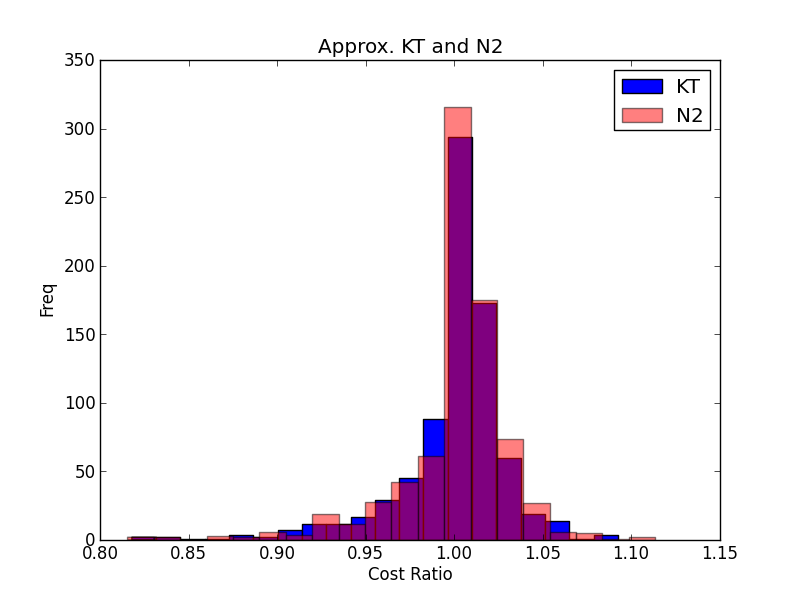

Data behind this chart, as committed beside it:
33.715530714063235, 4.270512967165752, 3.1814749447581776, 2, 4, 0.700493605689975, 0.763904560683772, 0.802832516981860, 0.787914025607473, [0 0 0 0 2 2 2 2 2 2 2 2 2 2 2 2 2 2 2 2…, 0.753349768133291, 0.747018721993902, [0 0 0 0 0 0 0 0 2 2 2 2 2 2 2 2 2 2 2 2…, 0.777162539470069, [0 0 0 0 0 2 2 2 2 2 2 2 2 2 2 2 2 2 2 2…, 0.777162311250637, 0.781041556480582, [0 0 0 0 0 2 2 2 2 2 2 2 2 2 2 2 2 2 2 2…
33.72, 4.271, 3.181, 2, 4, 0.7005, 0.7639, 0.8028, 0.7879, [0 0 0 0 2 2 2 2 2 2 2 2 2 2 2 2 2 2 2 2…, 0.7533, 0.747, [0 0 0 0 0 0 0 0 2 2 2 2 2 2 2 2 2 2 2 2…, 0.7772, [0 0 0 0 0 2 2 2 2 2 2 2 2 2 2 2 2 2 2 2…, 0.7772, 0.781, [0 0 0 0 0 2 2 2 2 2 2 2 2 2 2 2 2 2 2 2…
33.72, 4.271, 3.181, 2, 4, 0.7005, 0.7639, 0.8028, 0.7879, [0 0 0 0 2 2 2 2 2 2 2 2 2 2 2 2 2 2 2 2…, 0.7533, 0.747, [0 0 0 0 0 0 0 0 2 2 2 2 2 2 2 2 2 2 2 2…, 0.7772, [0 0 0 0 0 2 2 2 2 2 2 2 2 2 2 2 2 2 2 2…, 0.7772, 0.781, [0 0 0 0 0 2 2 2 2 2 2 2 2 2 2 2 2 2 2 2…
33.72, 4.271, 3.181, 2, 4, 0.7005, 0.7639, 0.8028, 0.7879, [0 0 0 0 2 2 2 2 2 2 2 2 2 2 2 2 2 2 2 2…, 0.7533, 0.747, [0 0 0 0 0 0 0 0 2 2 2 2 2 2 2 2 2 2 2 2…, 0.7772, [0 0 0 0 0 2 2 2 2 2 2 2 2 2 2 2 2 2 2 2…, 0.7772, 0.781, [0 0 0 0 0 2 2 2 2 2 2 2 2 2 2 2 2 2 2 2…
33.72, 4.271, 3.181, 2, 4, 0.7005, 0.7639, 0.8028, 0.7879, [0 0 0 0 2 2 2 2 2 2 2 2 2 2 2 2 2 2 2 2…, 0.7533, 0.747, [0 0 0 0 0 0 0 0 2 2 2 2 2 2 2 2 2 2 2 2…, 0.7772, [0 0 0 0 0 2 2 2 2 2 2 2 2 2 2 2 2 2 2 2…, 0.7772, 0.781, [0 0 0 0 0 2 2 2 2 2 2 2 2 2 2 2 2 2 2 2…
33.72, 4.271, 3.181, 2, 4, 0.7005, 0.7639, 0.8028, 0.7879, [0 0 0 0 2 2 2 2 2 2 2 2 2 2 2 2 2 2 2 2…, 0.7533, 0.747, [0 0 0 0 0 0 0 0 2 2 2 2 2 2 2 2 2 2 2 2…, 0.7736, [0 0 0 0 0 2 2 2 2 2 2 2 2 2 2 2 2 2 2 2…, 0.7772, 0.7782, [0 0 0 0 0 2 2 2 2 2 2 2 2 2 2 2 2 2 2 2…
33.72, 4.271, 3.181, 2, 4, 0.7005, 0.7639, 0.8028, 0.7879, [0 0 0 0 2 2 2 2 2 2 2 2 2 2 2 2 2 2 2 2…, 0.7533, 0.747, [0 0 0 0 0 0 0 0 2 2 2 2 2 2 2 2 2 2 2 2…, 0.7772, [0 0 0 0 0 2 2 2 2 2 2 2 2 2 2 2 2 2 2 2…, 0.7772, 0.781, [0 0 0 0 0 2 2 2 2 2 2 2 2 2 2 2 2 2 2 2…
33.79, 2.53, 2.735, 2, 4, 0.7491, 0.7841, 0.9383, 0.9356, [0 0 0 0 2 2 2 2 2 2 2 2 2 2 2 2 2 2 2 2…, 0.9313, 0.9459, [0 0 0 0 0 0 0 2 2 2 2 2 2 2 2 2 2 2 2 2…, 0.9336, [0 0 0 0 0 2 2 2 2 2 2 2 2 2 2 2 2 2 2 2…, 0.9336, 0.9406, [0 0 0 0 0 2 2 2 2 2 2 2 2 2 2 2 2 2 2 2…
33.79, 2.53, 2.735, 2, 4, 0.7491, 0.7841, 0.9383, 0.9356, [0 0 0 0 2 2 2 2 2 2 2 2 2 2 2 2 2 2 2 2…, 0.9313, 0.9459, [0 0 0 0 0 0 0 2 2 2 2 2 2 2 2 2 2 2 2 2…, 0.9336, [0 0 0 0 0 2 2 2 2 2 2 2 2 2 2 2 2 2 2 2…, 0.9336, 0.9406, [0 0 0 0 0 2 2 2 2 2 2 2 2 2 2 2 2 2 2 2…
33.79, 2.53, 2.735, 2, 4, 0.7491, 0.7841, 0.9383, 0.9356, [0 0 0 0 2 2 2 2 2 2 2 2 2 2 2 2 2 2 2 2…, 0.9313, 0.9459, [0 0 0 0 0 0 0 2 2 2 2 2 2 2 2 2 2 2 2 2…, 0.9336, [0 0 0 0 0 2 2 2 2 2 2 2 2 2 2 2 2 2 2 2…, 0.9336, 0.9406, [0 0 0 0 0 2 2 2 2 2 2 2 2 2 2 2 2 2 2 2…
33.79, 2.53, 2.735, 2, 4, 0.7491, 0.7841, 0.9383, 0.9356, [0 0 0 0 2 2 2 2 2 2 2 2 2 2 2 2 2 2 2 2…, 0.9313, 0.9459, [0 0 0 0 0 0 0 2 2 2 2 2 2 2 2 2 2 2 2 2…, 0.9336, [0 0 0 0 0 2 2 2 2 2 2 2 2 2 2 2 2 2 2 2…, 0.9336, 0.9406, [0 0 0 0 0 2 2 2 2 2 2 2 2 2 2 2 2 2 2 2…
33.79, 2.53, 2.735, 2, 4, 0.7491, 0.7841, 0.9383, 0.9356, [0 0 0 0 2 2 2 2 2 2 2 2 2 2 2 2 2 2 2 2…, 0.9313, 0.9459, [0 0 0 0 0 0 0 2 2 2 2 2 2 2 2 2 2 2 2 2…, 0.9336, [0 0 0 0 0 2 2 2 2 2 2 2 2 2 2 2 2 2 2 2…, 0.9336, 0.9417, [0 0 0 0 0 2 2 2 2 2 2 2 2 2 2 2 2 2 2 2…
33.79, 2.53, 2.735, 2, 4, 0.7491, 0.7841, 0.9383, 0.9356, [0 0 0 0 2 2 2 2 2 2 2 2 2 2 2 2 2 2 2 2…, 0.9313, 0.9459, [0 0 0 0 0 0 0 2 2 2 2 2 2 2 2 2 2 2 2 2…, 0.9336, [0 0 0 0 0 2 2 2 2 2 2 2 2 2 2 2 2 2 2 2…, 0.9336, 0.9406, [0 0 0 0 0 2 2 2 2 2 2 2 2 2 2 2 2 2 2 2…
33.79, 2.53, 2.735, 2, 4, 0.7491, 0.7841, 0.9383, 0.9356, [0 0 0 0 2 2 2 2 2 2 2 2 2 2 2 2 2 2 2 2…, 0.9313, 0.9459, [0 0 0 0 0 0 0 2 2 2 2 2 2 2 2 2 2 2 2 2…, 0.9336, [0 0 0 0 0 2 2 2 2 2 2 2 2 2 2 2 2 2 2 2…, 0.9336, 0.9417, [0 0 0 0 0 2 2 2 2 2 2 2 2 2 2 2 2 2 2 2…
27.88, 4.595, 2.971, 3, 4, 0.7231, 0.5746, 0.6348, 0.6571, [0 0 0 0 0 0 0 0 0 0 0 0 0 0 0 0 0 0 0 0…, 0.5538, 0.5634, [0 0 0 0 0 0 0 2 2 2 2 2 2 2 2 2 2 2 2 2…, 0.6225, [0 0 0 0 0 0 0 0 0 0 0 0 0 0 0 0 0 0 0 0…, 0.6217, 0.662, [0 0 0 0 0 0 0 0 0 0 0 0 0 0 0 0 0 0 0 0…
27.88, 4.595, 2.971, 3, 4, 0.7231, 0.5746, 0.6348, 0.6571, [0 0 0 0 0 0 0 0 0 0 0 0 0 0 0 0 0 0 0 0…, 0.5538, 0.5634, [0 0 0 0 0 0 0 2 2 2 2 2 2 2 2 2 2 2 2 2…, 0.6225, [0 0 0 0 0 0 0 0 0 0 0 0 0 0 0 0 0 0 0 0…, 0.6217, 0.662, [0 0 0 0 0 0 0 0 0 0 0 0 0 0 0 0 0 0 0 0…
27.88, 4.595, 2.971, 3, 4, 0.7231, 0.5746, 0.6348, 0.6571, [0 0 0 0 0 0 0 0 0 0 0 0 0 0 0 0 0 0 0 0…, 0.5538, 0.5634, [0 0 0 0 0 0 0 2 2 2 2 2 2 2 2 2 2 2 2 2…, 0.6226, [0 0 0 0 0 0 0 0 0 0 0 0 0 0 0 0 0 0 0 0…, 0.6217, 0.6502, [0 0 0 0 0 0 0 0 0 0 0 0 0 0 0 0 0 0 0 0…
27.88, 4.595, 2.971, 3, 4, 0.7231, 0.5746, 0.6348, 0.6571, [0 0 0 0 0 0 0 0 0 0 0 0 0 0 0 0 0 0 0 0…, 0.5538, 0.5634, [0 0 0 0 0 0 0 2 2 2 2 2 2 2 2 2 2 2 2 2…, 0.6226, [0 0 0 0 0 0 0 0 0 0 0 0 0 0 0 0 0 0 0 0…, 0.6217, 0.6502, [0 0 0 0 0 0 0 0 0 0 0 0 0 0 0 0 0 0 0 0…
27.88, 4.595, 2.971, 3, 4, 0.7231, 0.5746, 0.6348, 0.6571, [0 0 0 0 0 0 0 0 0 0 0 0 0 0 0 0 0 0 0 0…, 0.5538, 0.5634, [0 0 0 0 0 0 0 2 2 2 2 2 2 2 2 2 2 2 2 2…, 0.6226, [0 0 0 0 0 0 0 0 0 0 0 0 0 0 0 0 0 0 0 0…, 0.6217, 0.6502, [0 0 0 0 0 0 0 0 0 0 0 0 0 0 0 0 0 0 0 0…
27.88, 4.595, 2.971, 3, 4, 0.7231, 0.5746, 0.6348, 0.6571, [0 0 0 0 0 0 0 0 0 0 0 0 0 0 0 0 0 0 0 0…, 0.5538, 0.5634, [0 0 0 0 0 0 0 2 2 2 2 2 2 2 2 2 2 2 2 2…, 0.6225, [0 0 0 0 0 0 0 0 0 0 0 0 0 0 0 0 0 0 0 0…, 0.6217, 0.662, [0 0 0 0 0 0 0 0 0 0 0 0 0 0 0 0 0 0 0 0…
27.88, 4.595, 2.971, 3, 4, 0.7231, 0.5746, 0.6348, 0.6571, [0 0 0 0 0 0 0 0 0 0 0 0 0 0 0 0 0 0 0 0…, 0.5538, 0.5634, [0 0 0 0 0 0 0 2 2 2 2 2 2 2 2 2 2 2 2 2…, 0.6226, [0 0 0 0 0 0 0 0 0 0 0 0 0 0 0 0 0 0 0 0…, 0.6217, 0.6502, [0 0 0 0 0 0 0 0 0 0 0 0 0 0 0 0 0 0 0 0…
38.49, 2.434, 2.853, 3, 2, 0.718, 0.6041, 0.9935, 0.9891, [0 0 0 0 0 0 0 2 2 2 2 2 2 2 2 2 2 2 2 2…, 0.9483, 0.9489, [0 0 0 2 2 2 2 2 2 2 2 2 2 2 2 2 2 2 2 2…, 1.009, [0 0 0 0 0 0 0 0 0 2 0 2 2 2 2 2 2 2 2 2…, 1.019, 1.016, [0 0 0 0 0 0 0 0 0 2 2 2 0 2 2 2 2 2 2 2…
38.49, 2.434, 2.853, 3, 2, 0.718, 0.6041, 0.9935, 0.9891, [0 0 0 0 0 0 0 2 2 2 2 2 2 2 2 2 2 2 2 2…, 0.9483, 0.9489, [0 0 0 2 2 2 2 2 2 2 2 2 2 2 2 2 2 2 2 2…, 1.009, [0 0 0 0 0 0 0 0 0 2 0 2 2 2 2 2 2 2 2 2…, 1.019, 1.016, [0 0 0 0 0 0 0 0 0 2 2 2 0 2 2 2 2 2 2 2…
38.49, 2.434, 2.853, 3, 2, 0.718, 0.6041, 0.9935, 0.9891, [0 0 0 0 0 0 0 2 2 2 2 2 2 2 2 2 2 2 2 2…, 0.9483, 0.9489, [0 0 0 2 2 2 2 2 2 2 2 2 2 2 2 2 2 2 2 2…, 1.009, [0 0 0 0 0 0 0 0 0 2 0 2 2 2 2 2 2 2 2 2…, 1.019, 1.016, [0 0 0 0 0 0 0 0 0 2 2 2 0 2 2 2 2 2 2 2…
38.49, 2.434, 2.853, 3, 2, 0.718, 0.6041, 0.9935, 0.9891, [0 0 0 0 0 0 0 2 2 2 2 2 2 2 2 2 2 2 2 2…, 0.9483, 0.9489, [0 0 0 2 2 2 2 2 2 2 2 2 2 2 2 2 2 2 2 2…, 1.009, [0 0 0 0 0 0 0 0 0 2 0 2 2 2 2 2 2 2 2 2…, 1.019, 1.016, [0 0 0 0 0 0 0 0 0 2 2 2 0 2 2 2 2 2 2 2…
38.49, 2.434, 2.853, 3, 2, 0.718, 0.6041, 0.9935, 0.9891, [0 0 0 0 0 0 0 2 2 2 2 2 2 2 2 2 2 2 2 2…, 0.9483, 0.9489, [0 0 0 2 2 2 2 2 2 2 2 2 2 2 2 2 2 2 2 2…, 1.009, [0 0 0 0 0 0 0 0 0 2 0 2 2 2 2 2 2 2 2 2…, 1.019, 1.016, [0 0 0 0 0 0 0 0 0 2 2 2 0 2 2 2 2 2 2 2…
38.49, 2.434, 2.853, 3, 2, 0.718, 0.6041, 0.9935, 0.9891, [0 0 0 0 0 0 0 2 2 2 2 2 2 2 2 2 2 2 2 2…, 0.9483, 0.9489, [0 0 0 2 2 2 2 2 2 2 2 2 2 2 2 2 2 2 2 2…, 1.009, [0 0 0 0 0 0 0 0 0 2 0 2 2 2 2 2 2 2 2 2…, 1.019, 1.016, [0 0 0 0 0 0 0 0 0 2 2 2 0 2 2 2 2 2 2 2…
38.49, 2.434, 2.853, 3, 2, 0.718, 0.6041, 0.9935, 0.9891, [0 0 0 0 0 0 0 2 2 2 2 2 2 2 2 2 2 2 2 2…, 0.9483, 0.9489, [0 0 0 2 2 2 2 2 2 2 2 2 2 2 2 2 2 2 2 2…, 1.009, [0 0 0 0 0 0 0 0 0 2 0 2 2 2 2 2 2 2 2 2…, 1.019, 1.016, [0 0 0 0 0 0 0 0 0 2 2 2 0 2 2 2 2 2 2 2…
22.69, 4.114, 3.755, 2, 4, 0.6128, 0.6116, 0.5298, 0.5276, [0 0 0 0 0 0 0 0 0 0 0 0 0 0 0 0 0 0 0 0…, 0.4623, 0.4609, [0 0 0 0 0 0 0 0 0 2 2 2 2 2 2 2 2 2 2 2…, 0.4885, [0 0 0 0 0 0 0 0 0 0 0 0 0 0 0 0 0 0 0 0…, 0.488, 0.5017, [0 0 0 0 0 0 0 0 0 0 0 0 0 0 0 0 0 0 0 0…
22.69, 4.114, 3.755, 2, 4, 0.6128, 0.6116, 0.5298, 0.5276, [0 0 0 0 0 0 0 0 0 0 0 0 0 0 0 0 0 0 0 0…, 0.4623, 0.4609, [0 0 0 0 0 0 0 0 0 2 2 2 2 2 2 2 2 2 2 2…, 0.4878, [0 0 0 0 0 0 0 0 0 0 0 0 0 0 0 0 0 0 0 0…, 0.488, 0.5101, [0 0 0 0 0 0 0 0 0 0 0 0 0 0 0 0 0 0 0 0…
22.69, 4.114, 3.755, 2, 4, 0.6128, 0.6116, 0.5298, 0.5276, [0 0 0 0 0 0 0 0 0 0 0 0 0 0 0 0 0 0 0 0…, 0.4623, 0.4609, [0 0 0 0 0 0 0 0 0 2 2 2 2 2 2 2 2 2 2 2…, 0.4878, [0 0 0 0 0 0 0 0 0 0 0 0 0 0 0 0 0 0 0 0…, 0.488, 0.4988, [0 0 0 0 0 0 0 0 0 0 0 0 0 0 0 0 0 0 0 0…
26.85, 2.246, 2.051, 2, 3, 0.6882, 0.6832, 0.9458, 0.9409, [0 0 0 2 2 2 2 2 2 2 2 2 2 2 2 2 2 2 2 2…, 0.9404, 0.9384, [0 0 0 0 2 2 2 2 2 2 2 2 2 2 2 2 2 2 2 2…, 0.9579, [0 0 0 0 2 2 2 2 2 2 2 2 2 2 2 2 2 2 2 2…, 0.9581, 0.9614, [0 0 0 0 0 2 2 2 2 2 2 2 2 2 2 2 2 2 2 2…
28.98, 4.318, 2.954, 4, 3, 0.6759, 0.7951, 0.9782, 0.9487, [0 0 0 0 0 0 0 0 0 0 0 0 0 0 0 0 0 0 0 0…, 0.6585, 0.6615, [0 0 0 0 0 2 2 2 2 2 2 2 2 2 2 2 2 2 2 2…, 0.9289, [0 0 0 0 0 0 0 0 0 0 0 0 0 0 0 0 0 0 0 0…, 0.935, 0.9429, [0 0 0 0 0 0 0 0 0 0 0 0 0 0 0 0 0 0 0 0…
28.98, 4.318, 2.954, 4, 3, 0.6759, 0.7951, 0.9782, 0.9487, [0 0 0 0 0 0 0 0 0 0 0 0 0 0 0 0 0 0 0 0…, 0.6585, 0.6615, [0 0 0 0 0 2 2 2 2 2 2 2 2 2 2 2 2 2 2 2…, 0.9289, [0 0 0 0 0 0 0 0 0 0 0 0 0 0 0 0 0 0 0 0…, 0.935, 0.9429, [0 0 0 0 0 0 0 0 0 0 0 0 0 0 0 0 0 0 0 0…
28.88, 2.436, 3.542, 4, 2, 0.643, 0.7673, 0.9835, 0.9843, [0 0 0 0 0 0 0 0 0 0 0 0 0 2 2 2 2 2 2 2…, 0.8131, 0.8078, [1 1 0 0 2 2 2 2 2 2 2 2 2 2 2 2 2 2 2 2…, 1.018, [0 0 0 0 0 0 0 0 0 0 0 0 0 0 2 2 2 2 2 2…, 1.013, 1.002, [0 0 0 0 0 0 0 0 0 0 0 0 0 2 0 0 2 2 2 2…
48.91, 3.007, 3.48, 3, 4, 0.5493, 0.757, 0.7938, 0.7996, [0 0 0 0 2 2 2 2 2 2 2 2 2 2 2 2 2 2 2 2…, 0.7892, 0.799, [1 1 1 1 0 0 0 2 2 2 2 2 2 2 2 2 2 2 2 2…, 0.7902, [0 0 0 0 0 2 2 2 2 2 2 2 2 2 2 2 2 2 2 2…, 0.7902, 0.8065, [0 0 0 0 0 2 2 2 2 2 2 2 2 2 2 2 2 2 2 2…
48.91, 3.007, 3.48, 3, 4, 0.5493, 0.757, 0.7938, 0.7996, [0 0 0 0 2 2 2 2 2 2 2 2 2 2 2 2 2 2 2 2…, 0.7892, 0.799, [1 1 1 1 0 0 0 2 2 2 2 2 2 2 2 2 2 2 2 2…, 0.7902, [0 0 0 0 0 2 2 2 2 2 2 2 2 2 2 2 2 2 2 2…, 0.7902, 0.788, [0 0 0 0 0 2 2 2 2 2 2 2 2 2 2 2 2 2 2 2…
48.91, 3.007, 3.48, 3, 4, 0.5493, 0.757, 0.7938, 0.7996, [0 0 0 0 2 2 2 2 2 2 2 2 2 2 2 2 2 2 2 2…, 0.7892, 0.799, [1 1 1 1 0 0 0 2 2 2 2 2 2 2 2 2 2 2 2 2…, 0.7902, [0 0 0 0 0 2 2 2 2 2 2 2 2 2 2 2 2 2 2 2…, 0.7902, 0.788, [0 0 0 0 0 2 2 2 2 2 2 2 2 2 2 2 2 2 2 2…
48.91, 3.007, 3.48, 3, 4, 0.5493, 0.757, 0.7938, 0.7996, [0 0 0 0 2 2 2 2 2 2 2 2 2 2 2 2 2 2 2 2…, 0.7892, 0.799, [1 1 1 1 0 0 0 2 2 2 2 2 2 2 2 2 2 2 2 2…, 0.7902, [0 0 0 0 0 2 2 2 2 2 2 2 2 2 2 2 2 2 2 2…, 0.7902, 0.7869, [0 0 0 0 0 2 2 2 2 2 2 2 2 2 2 2 2 2 2 2…
48.91, 3.007, 3.48, 3, 4, 0.5493, 0.757, 0.7938, 0.7996, [0 0 0 0 2 2 2 2 2 2 2 2 2 2 2 2 2 2 2 2…, 0.7892, 0.799, [1 1 1 1 0 0 0 2 2 2 2 2 2 2 2 2 2 2 2 2…, 0.7902, [0 0 0 0 0 2 2 2 2 2 2 2 2 2 2 2 2 2 2 2…, 0.7902, 0.788, [0 0 0 0 0 2 2 2 2 2 2 2 2 2 2 2 2 2 2 2…
48.91, 3.007, 3.48, 3, 4, 0.5493, 0.757, 0.7938, 0.7996, [0 0 0 0 2 2 2 2 2 2 2 2 2 2 2 2 2 2 2 2…, 0.7892, 0.799, [1 1 1 1 0 0 0 2 2 2 2 2 2 2 2 2 2 2 2 2…, 0.7902, [0 0 0 0 0 2 2 2 2 2 2 2 2 2 2 2 2 2 2 2…, 0.7902, 0.788, [0 0 0 0 0 2 2 2 2 2 2 2 2 2 2 2 2 2 2 2…
30, 4.505, 4.186, 4, 3, 0.5862, 0.5655, 0.8096, 0.741, [0 0 0 0 0 0 0 0 0 0 0 0 0 0 0 0 0 0 0 0…, 0.4618, 0.4521, [0 0 0 0 0 0 2 2 2 2 2 2 2 2 2 2 2 2 2 2…, 0.7901, [0 0 0 0 0 0 0 0 0 0 0 0 0 0 0 0 0 0 0 0…, 0.8139, 0.7414, [0 0 0 0 0 0 0 0 0 0 0 0 0 0 0 0 0 0 0 0…
30, 4.505, 4.186, 4, 3, 0.5862, 0.5655, 0.8096, 0.741, [0 0 0 0 0 0 0 0 0 0 0 0 0 0 0 0 0 0 0 0…, 0.4618, 0.4521, [0 0 0 0 0 0 2 2 2 2 2 2 2 2 2 2 2 2 2 2…, 0.7912, [0 0 0 0 0 0 0 0 0 0 0 0 0 0 0 0 0 0 0 0…, 0.8139, 0.7429, [0 0 0 0 0 0 0 0 0 0 0 0 0 0 0 0 0 0 0 0…
30, 4.505, 4.186, 4, 3, 0.5862, 0.5655, 0.8096, 0.741, [0 0 0 0 0 0 0 0 0 0 0 0 0 0 0 0 0 0 0 0…, 0.4618, 0.4521, [0 0 0 0 0 0 2 2 2 2 2 2 2 2 2 2 2 2 2 2…, 0.7912, [0 0 0 0 0 0 0 0 0 0 0 0 0 0 0 0 0 0 0 0…, 0.8139, 0.7429, [0 0 0 0 0 0 0 0 0 0 0 0 0 0 0 0 0 0 0 0…
30, 4.505, 4.186, 4, 3, 0.5862, 0.5655, 0.8096, 0.741, [0 0 0 0 0 0 0 0 0 0 0 0 0 0 0 0 0 0 0 0…, 0.4618, 0.4521, [0 0 0 0 0 0 2 2 2 2 2 2 2 2 2 2 2 2 2 2…, 0.7901, [0 0 0 0 0 0 0 0 0 0 0 0 0 0 0 0 0 0 0 0…, 0.8139, 0.7414, [0 0 0 0 0 0 0 0 0 0 0 0 0 0 0 0 0 0 0 0…
30, 4.505, 4.186, 4, 3, 0.5862, 0.5655, 0.8096, 0.741, [0 0 0 0 0 0 0 0 0 0 0 0 0 0 0 0 0 0 0 0…, 0.4618, 0.4521, [0 0 0 0 0 0 2 2 2 2 2 2 2 2 2 2 2 2 2 2…, 0.7901, [0 0 0 0 0 0 0 0 0 0 0 0 0 0 0 0 0 0 0 0…, 0.8139, 0.7414, [0 0 0 0 0 0 0 0 0 0 0 0 0 0 0 0 0 0 0 0…
34.99, 3.698, 2.337, 3, 3, 0.6225, 0.6189, 0.8511, 0.8731, [0 0 0 0 0 0 0 0 0 0 2 2 2 2 2 2 2 2 2 2…, 0.766, 0.7815, [0 0 0 0 2 2 2 2 2 2 2 2 2 2 2 2 2 2 2 2…, 0.8668, [0 0 0 0 0 0 0 0 0 0 0 2 2 2 2 2 2 2 2 2…, 0.8693, 0.8755, [0 0 0 0 0 0 0 0 0 0 0 0 2 2 2 2 2 2 2 2…
30, 4.505, 4.186, 4, 3, 0.5862, 0.5655, 0.8096, 0.741, [0 0 0 0 0 0 0 0 0 0 0 0 0 0 0 0 0 0 0 0…, 0.4618, 0.4521, [0 0 0 0 0 0 2 2 2 2 2 2 2 2 2 2 2 2 2 2…, 0.7901, [0 0 0 0 0 0 0 0 0 0 0 0 0 0 0 0 0 0 0 0…, 0.8139, 0.7414, [0 0 0 0 0 0 0 0 0 0 0 0 0 0 0 0 0 0 0 0…
30, 4.505, 4.186, 4, 3, 0.5862, 0.5655, 0.8096, 0.741, [0 0 0 0 0 0 0 0 0 0 0 0 0 0 0 0 0 0 0 0…, 0.4618, 0.4521, [0 0 0 0 0 0 2 2 2 2 2 2 2 2 2 2 2 2 2 2…, 0.7912, [0 0 0 0 0 0 0 0 0 0 0 0 0 0 0 0 0 0 0 0…, 0.8139, 0.7429, [0 0 0 0 0 0 0 0 0 0 0 0 0 0 0 0 0 0 0 0…
34.99, 3.698, 2.337, 3, 3, 0.6225, 0.6189, 0.8511, 0.8731, [0 0 0 0 0 0 0 0 0 0 2 2 2 2 2 2 2 2 2 2…, 0.766, 0.7815, [0 0 0 0 2 2 2 2 2 2 2 2 2 2 2 2 2 2 2 2…, 0.8668, [0 0 0 0 0 0 0 0 0 0 0 2 2 2 2 2 2 2 2 2…, 0.8693, 0.8755, [0 0 0 0 0 0 0 0 0 0 0 0 2 2 2 2 2 2 2 2…
37.65, 3.39, 2.453, 4, 4, 0.6514, 0.5839, 0.7118, 0.7107, [0 0 0 0 2 2 2 2 2 2 2 2 2 2 2 2 2 2 2 2…, 0.6983, 0.7086, [0 0 0 0 0 2 2 2 2 2 2 2 2 2 2 2 2 2 2 2…, 0.7102, [0 0 0 0 0 0 2 2 2 2 2 2 2 2 2 2 2 2 2 2…, 0.7102, 0.7214, [0 0 0 0 0 0 2 2 2 2 2 2 2 2 2 2 2 2 2 2…
41.67, 3.226, 3.134, 2, 3, 0.5463, 0.6577, 0.818, 0.8079, [0 0 0 0 0 0 0 0 0 0 0 2 2 2 2 2 2 2 2 2…, 0.8096, 0.8044, [1 1 0 0 0 2 2 2 2 2 2 2 2 2 2 2 2 2 2 2…, 0.8184, [0 0 0 0 0 0 0 0 0 0 0 0 2 2 2 2 2 0 2 2…, 0.8187, 0.8109, [0 0 0 0 0 0 0 0 0 0 0 0 0 2 2 2 2 2 2 2…
42.86, 4.501, 2.573, 2, 3, 0.5794, 0.6851, 0.8897, 0.8876, [0 0 0 0 0 0 0 0 0 2 2 2 2 2 2 2 2 2 2 2…, 0.8497, 0.8606, [0 0 0 0 2 2 2 2 2 2 2 2 2 2 2 2 2 2 2 2…, 0.9019, [0 0 0 0 0 0 0 0 0 0 2 2 2 2 2 2 2 2 2 2…, 0.9063, 0.9428, [0 0 0 0 0 0 0 0 0 0 0 2 2 2 2 2 2 2 2 2…
42.86, 4.501, 2.573, 2, 3, 0.5794, 0.6851, 0.8897, 0.8876, [0 0 0 0 0 0 0 0 0 2 2 2 2 2 2 2 2 2 2 2…, 0.8497, 0.8606, [0 0 0 0 2 2 2 2 2 2 2 2 2 2 2 2 2 2 2 2…, 0.9019, [0 0 0 0 0 0 0 0 0 0 2 2 2 2 2 2 2 2 2 2…, 0.9063, 0.9428, [0 0 0 0 0 0 0 0 0 0 0 2 2 2 2 2 2 2 2 2…
48.06, 3.788, 2.628, 4, 3, 0.5118, 0.6592, 0.8517, 0.8616, [0 0 0 0 0 0 0 0 0 0 0 0 2 2 2 2 2 2 2 2…, 0.7481, 0.7607, [0 0 0 0 2 2 2 2 2 2 2 2 2 2 2 2 2 2 2 2…, 0.8691, [0 0 0 0 0 0 0 0 0 0 0 0 0 0 0 2 2 2 2 2…, 0.8616, 0.8647, [0 0 0 0 0 0 0 0 0 0 0 0 0 0 2 2 2 2 2 2…
48.06, 3.788, 2.628, 4, 3, 0.5118, 0.6592, 0.8517, 0.8616, [0 0 0 0 0 0 0 0 0 0 0 0 2 2 2 2 2 2 2 2…, 0.7481, 0.7607, [0 0 0 0 2 2 2 2 2 2 2 2 2 2 2 2 2 2 2 2…, 0.8691, [0 0 0 0 0 0 0 0 0 0 0 0 0 0 0 2 2 2 2 2…, 0.8616, 0.8647, [0 0 0 0 0 0 0 0 0 0 0 0 0 0 2 2 2 2 2 2…
20.47, 2.885, 4.764, 3, 2, 0.6304, 0.6371, 0.7646, 0.7522, [0 0 0 0 0 0 0 0 0 0 0 0 0 0 0 0 0 2 2 2…, 0.5532, 0.5633, [1 1 0 0 0 2 2 2 2 2 2 2 2 2 2 2 2 2 2 2…, 0.8283, [0 0 0 0 0 0 0 0 0 0 0 0 0 0 0 0 0 2 2 2…, 0.8478, 0.8345, [0 0 0 0 0 0 0 0 0 0 0 0 0 0 0 0 0 0 2 2…
33.75, 3.689, 3.65, 4, 3, 0.6358, 0.528, 0.8216, 0.8009, [0 0 0 0 0 0 0 0 0 0 0 0 0 0 0 0 0 0 0 0…, 0.577, 0.5771, [0 0 0 0 0 2 2 2 2 2 2 2 2 2 2 2 2 2 2 2…, 0.821, [0 0 0 0 0 0 0 0 0 0 0 0 0 0 0 0 0 0 0 0…, 0.8154, 0.8082, [0 0 0 0 0 0 0 0 0 0 0 0 0 0 0 0 0 0 0 0…
20.46, 3.979, 4.286, 3, 3, 0.6211, 0.6787, 0.8581, 0.8223, [0 0 0 0 0 0 0 0 0 0 0 0 0 0 0 0 0 0 0 0…, 0.4247, 0.4275, [0 0 0 0 0 0 0 2 2 2 2 2 2 2 2 2 2 2 2 2…, 0.8542, [0 0 0 0 0 0 0 0 0 0 0 0 0 0 0 0 0 0 0 0…, 0.8449, 0.8238, [0 0 0 0 0 0 0 0 0 0 0 0 0 0 0 0 0 0 0 0…
42.38, 4.923, 2.357, 2, 4, 0.7171, 0.5831, 0.8757, 0.8723, [0 0 0 0 2 2 2 2 2 2 2 2 2 2 2 2 2 2 2 2…, 0.8206, 0.8172, [0 0 0 0 0 0 2 2 2 2 2 2 2 2 2 2 2 2 2 2…, 0.8527, [0 0 0 0 0 2 2 2 2 2 2 2 2 2 2 2 2 2 2 2…, 0.858, 0.8625, [0 0 0 0 0 2 2 2 2 2 2 2 2 2 2 2 2 2 2 2…
30.1, 4.382, 3.83, 2, 4, 0.7005, 0.6772, 0.6673, 0.6586, [0 0 0 0 0 2 0 0 0 0 0 0 0 0 0 0 0 0 0 0…, 0.6042, 0.6144, [0 0 0 0 0 0 0 0 0 2 2 2 2 2 2 2 2 2 2 2…, 0.6234, [0 0 0 0 0 0 2 2 0 0 0 0 0 0 0 0 0 0 0 0…, 0.6197, 0.6376, [0 0 0 0 0 0 0 2 0 0 0 0 0 0 0 0 0 0 0 0…
... 726 more rows
